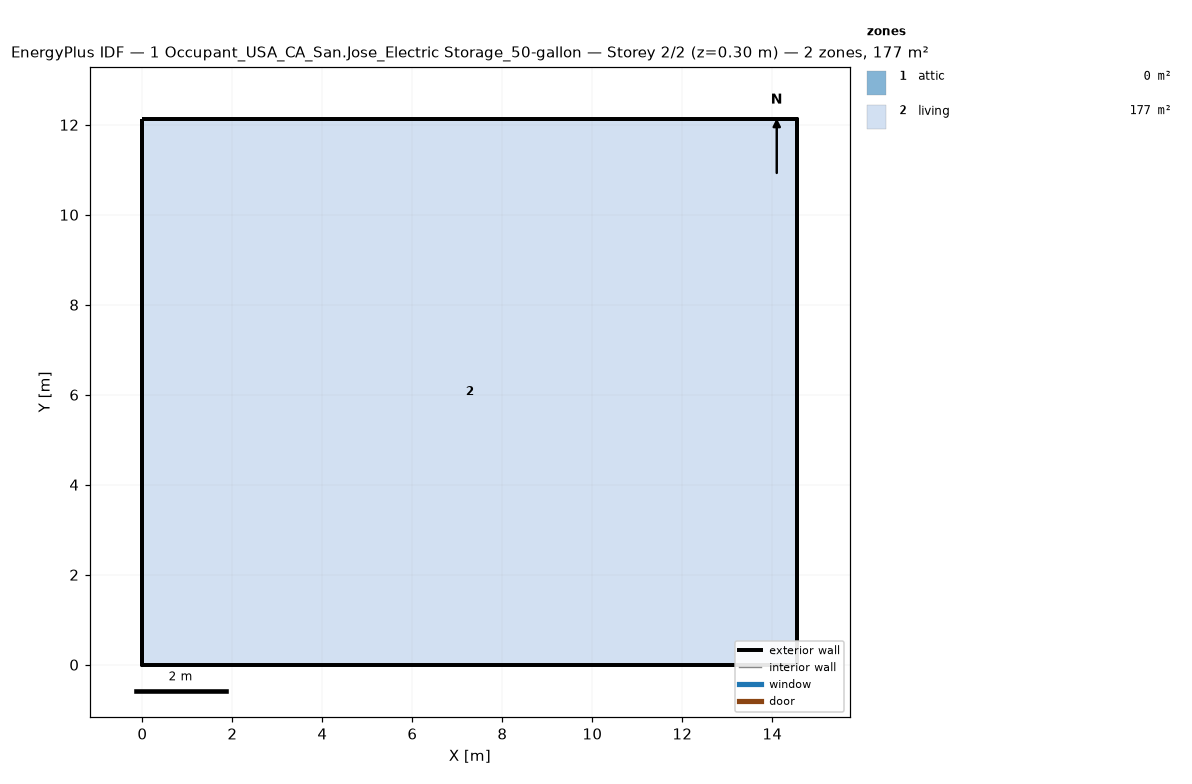
=== STOREY PLAN SPEC (per zone: floor XY polygon, exterior-wall plan segments, windows/doors) ===
zone 1: attic  (0.0 m²)
  exterior wall: (14.55, 0.00) – (14.55, 12.13) – (14.55, 6.06)  [18.2 m]
  exterior wall: (0.00, 12.13) – (0.00, 0.00) – (0.00, 6.06)  [18.2 m]
zone 2: living  (176.5 m²)
  floor: (0.00, 0.00) (0.00, 12.13) (14.55, 12.13) (14.55, 0.00)
  exterior wall: (0.00, 0.00) – (14.55, 0.00)  [14.6 m]
  exterior wall: (14.55, 0.00) – (14.55, 12.13)  [12.1 m]
  exterior wall: (14.55, 12.13) – (0.00, 12.13)  [14.6 m]
  exterior wall: (0.00, 12.13) – (0.00, 0.00)  [12.1 m]

=== DERIVED (storey summary) ===
Building: 1 Occupant_USA_CA_San.Jose_Electric Storage_50-gallon
Storey: 2 of 2  (floor level z = 0.30 m)
Storey gross floor area: 176.5 m²
Zones on this storey: 2
  - attic: floor 0.0 m²; exterior wall 36.4 m (24.5 m²); WWR 0.0%
  - living: floor 176.5 m²; exterior wall 53.4 m (146.4 m²); WWR 0.0%
Zone adjacency: (none detected)